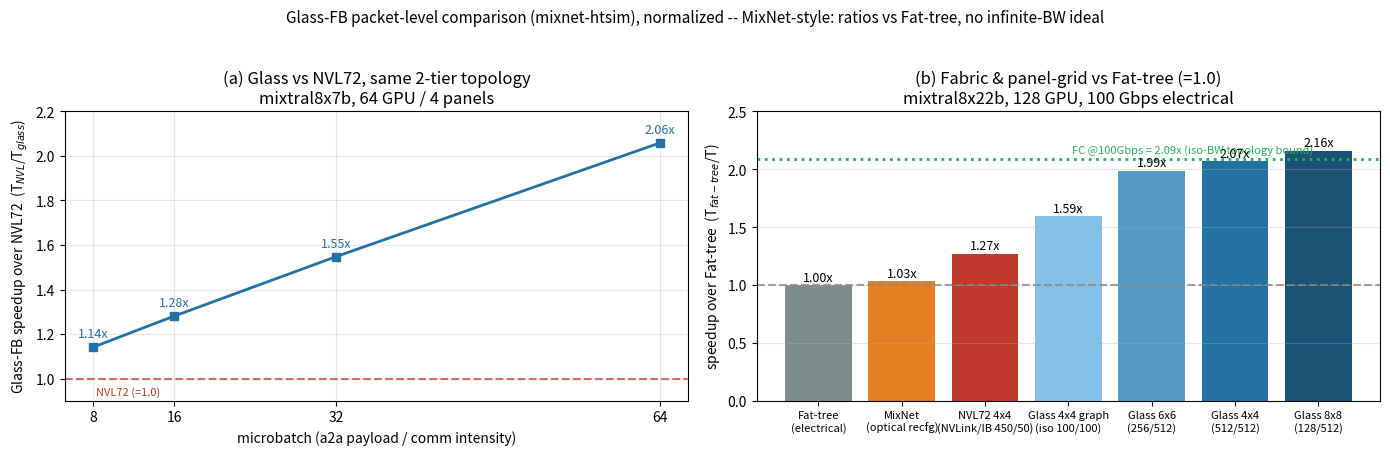

Reproduce this figure in Python. (Note: this script raises an exception after producing the figure.)
#!/usr/bin/env python3
"""Glass-FB vs NVL72 / Fat-tree / FC, packet-level (mixnet-htsim), NORMALIZED.

Following the MixNet paper (SIGCOMM'25) methodology: compare topologies at the same
link bandwidth against a **non-blocking Fat-tree** reference -- never an infinite-BW
"ideal". Absolute .fbuf compute times are not calibrated to real HW, so we report
RATIOS (speedup), which cancel that miscalibration because compute is identical across
fabric variants (only the network changes).

  (a) microbatch sweep (mixtral8x7b, 64 GPU / 4 panels): glass speedup over NVL72.
  (b) fabric + panel-grid comparison (mixtral8x22b, 128 GPU): speedup over Fat-tree,
      with the non-blocking FC fabric drawn as the realistic upper-bound reference.

All numbers are mixnet-htsim makespans (ms) measured on this machine, 100 Gbps links
for the electrical fabrics; glass intra/inter BW per the glass WG budget (GB/s).
"""
import matplotlib
matplotlib.use("Agg")
import numpy as np
import matplotlib.pyplot as plt

# ---- (a) mixtral8x7b, 64 GPU: glass(512/512) vs NVL72(450/50), per microbatch ----
MB = [8, 16, 32, 64]
GLASS = {8: 1351.9, 16: 1368.0, 32: 1404.5, 64: 1454.6}
NVL   = {8: 1543.8, 16: 1752.6, 32: 2174.1, 64: 2994.2}

# ---- (b) mixtral8x22b, 128 GPU: makespan (ms), normalize to fat-tree ----
FATTREE = 2721.5                       # non-? fat-tree @100Gbps (baseline = 1.0)
FC_REF  = 1302.0                       # fully-connected non-blocking @100Gbps (upper bound)
BARS = [   # (label, makespan_ms, color)
    ("Fat-tree\n(electrical)",       2721.5, "#7f8c8d"),
    ("MixNet\n(optical recfg)",      2637.1, "#e67e22"),
    ("NVL72 4x4\n(NVLink/IB 450/50)", 2142.1, "#c0392b"),
    ("Glass 4x4 graph\n(iso 100/100)", 1706.3, "#85c1e9"),
    ("Glass 6x6\n(256/512)",          1368.4, "#5499c7"),
    ("Glass 4x4\n(512/512)",          1316.3, "#2471a3"),
    ("Glass 8x8\n(128/512)",          1259.1, "#1a5276"),
]

fig, (ax0, ax1) = plt.subplots(1, 2, figsize=(14, 4.6))

# panel (a): glass speedup over NVL72
spd = [NVL[m] / GLASS[m] for m in MB]
ax0.plot(MB, spd, "s-", color="#2471a3", lw=2)
ax0.axhline(1.0, ls="--", color="#c0392b", alpha=0.7)
ax0.annotate("NVL72 (=1.0)", (MB[0], 1.0), textcoords="offset points", xytext=(2, -12),
             fontsize=8, color="#c0392b")
for x, y in zip(MB, spd):
    ax0.annotate(f"{y:.2f}x", (x, y), textcoords="offset points", xytext=(0, 7),
                 fontsize=9, ha="center", color="#2471a3")
ax0.set_xlabel("microbatch (a2a payload / comm intensity)")
ax0.set_ylabel("Glass-FB speedup over NVL72  (T$_{NVL}$/T$_{glass}$)")
ax0.set_xticks(MB)
ax0.set_ylim(0.9, 2.2)
ax0.set_title("(a) Glass vs NVL72, same 2-tier topology\nmixtral8x7b, 64 GPU / 4 panels")
ax0.grid(alpha=0.3)

# panel (b): speedup over fat-tree, bar chart
labels = [b[0] for b in BARS]
spdb = [FATTREE / b[1] for b in BARS]
colors = [b[2] for b in BARS]
x = np.arange(len(labels))
ax1.bar(x, spdb, color=colors)
ax1.axhline(1.0, ls="--", color="#7f8c8d", alpha=0.8)
ax1.axhline(FATTREE / FC_REF, ls=":", color="#27ae60", lw=2)
ax1.annotate(f"FC @100Gbps = {FATTREE/FC_REF:.2f}x (iso-BW topology bound)",
             (len(labels) - 1, FATTREE / FC_REF), textcoords="offset points",
             xytext=(-4, 4), fontsize=8, color="#27ae60", ha="right")
for xi, y in zip(x, spdb):
    ax1.annotate(f"{y:.2f}x", (xi, y), textcoords="offset points", xytext=(0, 3),
                 fontsize=9, ha="center")
ax1.set_xticks(x)
ax1.set_xticklabels(labels, fontsize=8)
ax1.set_ylabel("speedup over Fat-tree  (T$_{fat-tree}$/T)")
ax1.set_ylim(0, 2.5)
ax1.set_title("(b) Fabric & panel-grid vs Fat-tree (=1.0)\nmixtral8x22b, 128 GPU, 100 Gbps electrical")
ax1.grid(alpha=0.3, axis="y")

fig.suptitle("Glass-FB packet-level comparison (mixnet-htsim), normalized -- "
             "MixNet-style: ratios vs Fat-tree, no infinite-BW ideal", fontsize=11)
fig.tight_layout(rect=[0, 0, 1, 0.95])
out = "outputs/paper_figures/S_htsim_glassfb_normalized.png"
fig.savefig(out, dpi=140)
print("wrote", out)
